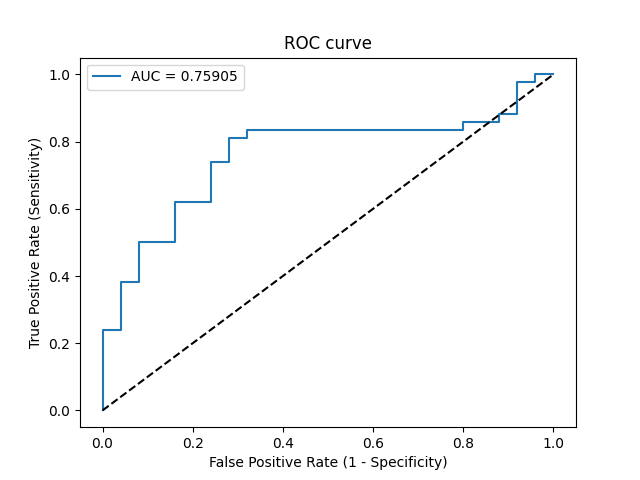

Values plotted in this chart, from the file beside it:
Threshold, Sensitivity, Specificity, NPV, PPV
inf, 0.0, 1.0, 0.3731, 0
0.8832, 0.02381, 1.0, 0.3788, 1.0
0.8358, 0.2381, 1.0, 0.4386, 1.0
0.8284, 0.2381, 0.96, 0.4286, 0.9091
0.7685, 0.381, 0.96, 0.48, 0.9412
0.7627, 0.381, 0.92, 0.4694, 0.8889
0.7469, 0.5, 0.92, 0.5227, 0.913
0.7298, 0.5, 0.84, 0.5, 0.84
0.7131, 0.619, 0.84, 0.5676, 0.8667
0.7111, 0.619, 0.76, 0.5429, 0.8125
0.6929, 0.7381, 0.76, 0.6333, 0.8378
0.6821, 0.7381, 0.72, 0.6207, 0.8158
0.6718, 0.8095, 0.72, 0.6923, 0.8293
0.6584, 0.8095, 0.68, 0.68, 0.8095
0.6315, 0.8333, 0.68, 0.7083, 0.814
0.5922, 0.8333, 0.2, 0.4167, 0.6364
0.584, 0.8571, 0.2, 0.4545, 0.6429
0.5738, 0.8571, 0.12, 0.3333, 0.6207
0.571, 0.881, 0.12, 0.375, 0.6271
0.5583, 0.881, 0.08, 0.2857, 0.6167
0.5467, 0.9762, 0.08, 0.6667, 0.6406
0.5394, 0.9762, 0.04, 0.5, 0.6308
0.5376, 1.0, 0.04, 1.0, 0.6364
0.5057, 1.0, 0.0, 0, 0.6269
